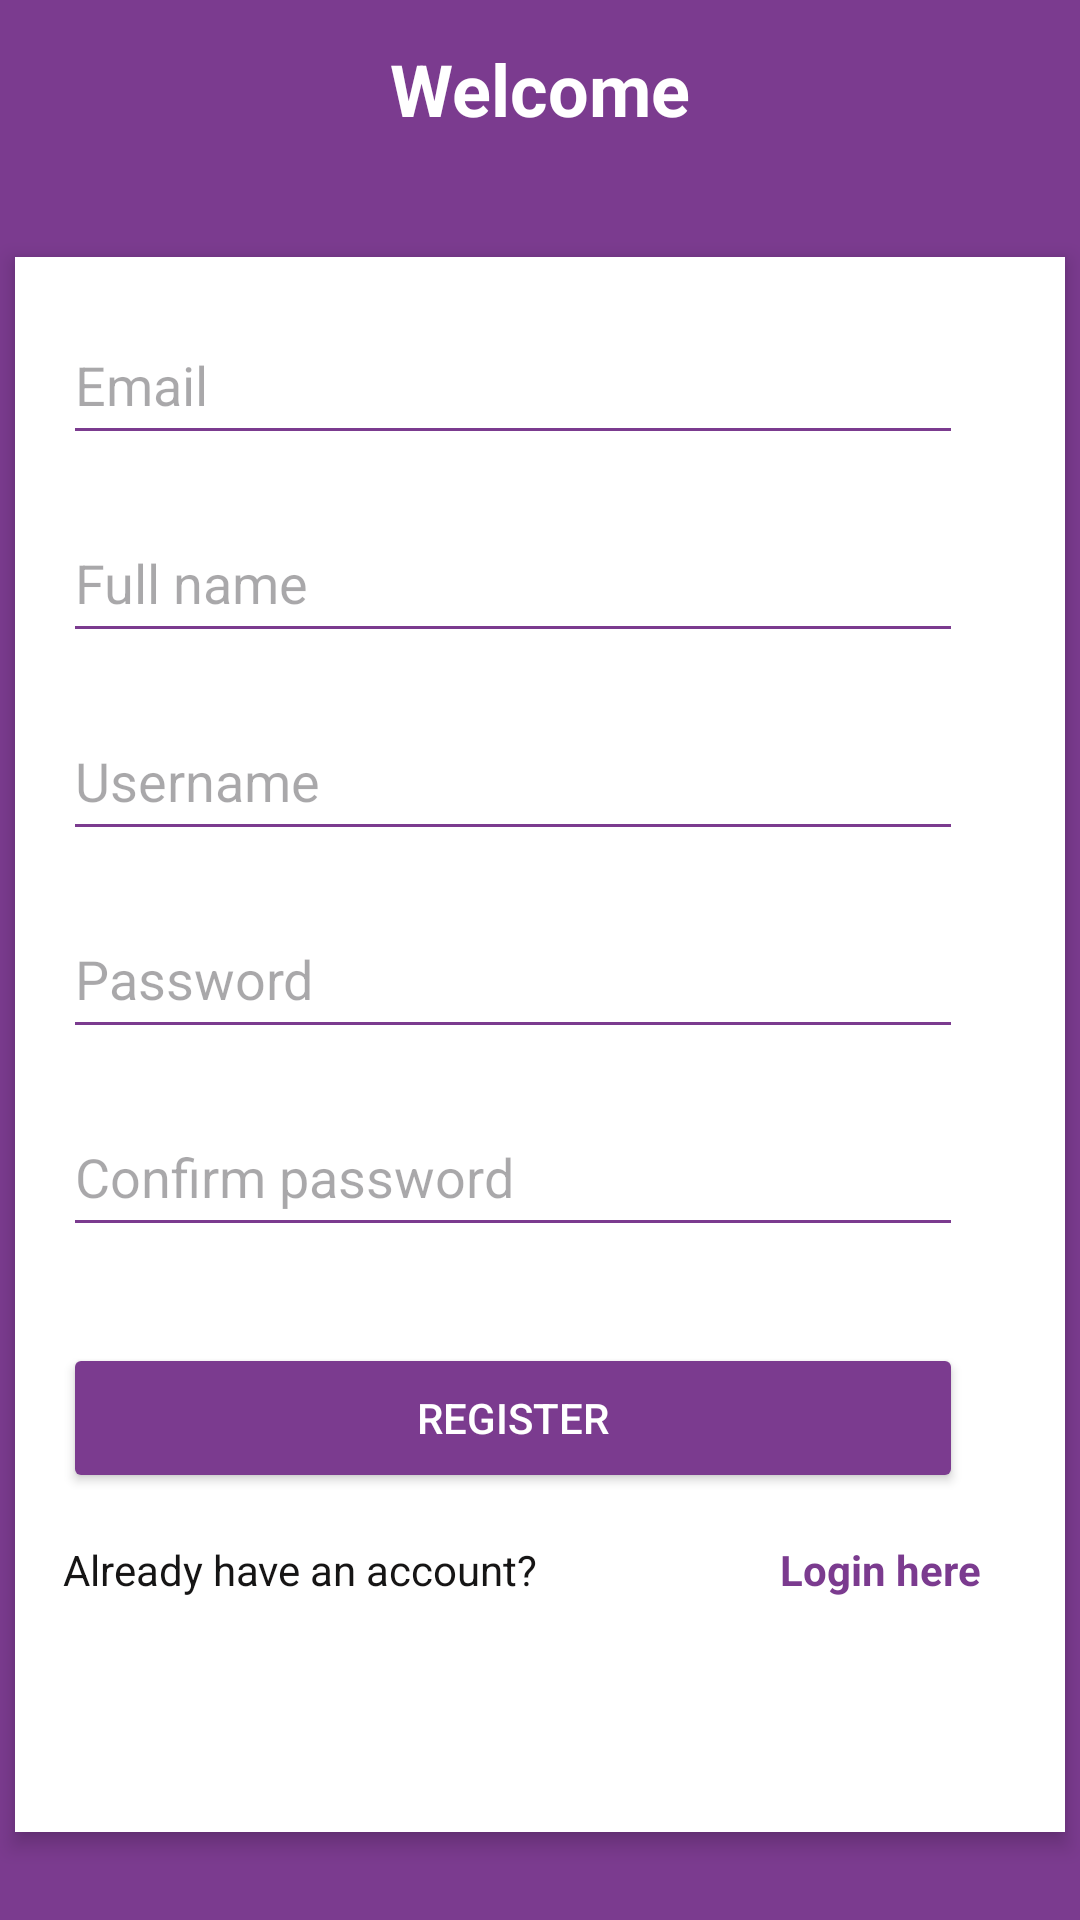

Layout XML and referenced resources for this Android screen:
<!-- AndroidManifest.xml: application theme Theme.TubesPAB -->
<!-- res/layout/register.xml -->
<?xml version="1.0" encoding="utf-8"?>
<LinearLayout
    android:id="@+id/main"
    xmlns:android="http://schemas.android.com/apk/res/android"
    android:layout_width="match_parent"
    android:layout_height="match_parent"
    android:orientation="vertical"
    android:background="#7B3B8F"
    android:gravity="center">

    <TextView
        android:id="@+id/tvWelcome"
        android:layout_width="wrap_content"
        android:layout_height="wrap_content"
        android:layout_marginBottom="24dp"
        android:text="Welcome"
        android:textColor="#FFFFFF"
        android:textSize="24sp"
        android:textStyle="bold" />

    <LinearLayout
        android:layout_width="350dp"
        android:layout_height="525dp"
        android:layout_marginHorizontal="32dp"
        android:layout_marginVertical="16dp"
        android:background="#FFFFFF"
        android:clipToPadding="false"
        android:elevation="4dp"
        android:orientation="vertical"
        android:padding="16dp">

        <EditText
            android:id="@+id/etEmail"
            android:layout_width="300dp"
            android:layout_height="50dp"
            android:layout_marginBottom="16dp"
            android:backgroundTint="#7B3B8F"
            android:hint="Email" />

        <EditText
            android:id="@+id/etFullName"
            android:layout_width="300dp"
            android:layout_height="50dp"
            android:layout_marginBottom="16dp"
            android:backgroundTint="#7B3B8F"
            android:hint="Full name" />

        <EditText
            android:id="@+id/etUsername"
            android:layout_width="300dp"
            android:layout_height="50dp"
            android:layout_marginBottom="16dp"
            android:backgroundTint="#7B3B8F"
            android:hint="Username" />

        <EditText
            android:id="@+id/etPassword"
            android:layout_width="300dp"
            android:layout_height="50dp"
            android:layout_marginBottom="16dp"
            android:backgroundTint="#7B3B8F"
            android:hint="Password"
            android:inputType="textPassword" />

        <EditText
            android:id="@+id/etConfirmPassword"
            android:layout_width="300dp"
            android:layout_height="50dp"
            android:layout_marginBottom="16dp"
            android:backgroundTint="#7B3B8F"
            android:hint="Confirm password"
            android:inputType="textPassword" />

        <Button
            android:id="@+id/btnRegister"
            android:layout_width="300dp"
            android:layout_height="50dp"
            android:layout_marginTop="16dp"
            android:backgroundTint="#7B3B8F"
            android:text="Register"
            android:textColor="#FFFFFF" />

        <LinearLayout
            android:layout_width="wrap_content"
            android:layout_height="wrap_content"
            android:orientation="horizontal"
            android:gravity="center"
            android:layout_marginTop="16dp">

            <TextView
                android:id="@+id/tvLoginPrompt"
                android:layout_width="wrap_content"
                android:layout_height="wrap_content"
                android:text="Already have an account?             "
                android:textColor="#161515" />

            <TextView
                android:id="@+id/tvLogin"
                android:layout_width="wrap_content"
                android:layout_height="wrap_content"
                android:text="          Login here"
                android:textColor="@color/purple"
                android:textStyle="bold"
                android:layout_marginStart="4dp" />
        </LinearLayout>

    </LinearLayout>

</LinearLayout>
<!-- resources referenced by this layout -->
<resources>
  <color name="purple">#7B3B8F</color>
  <style name="Theme.TubesPAB" parent="Base.Theme.TubesPAB" />
  <style name="Base.Theme.TubesPAB" parent="Theme.Material3.DayNight.NoActionBar">
          
          
      </style>
</resources>
